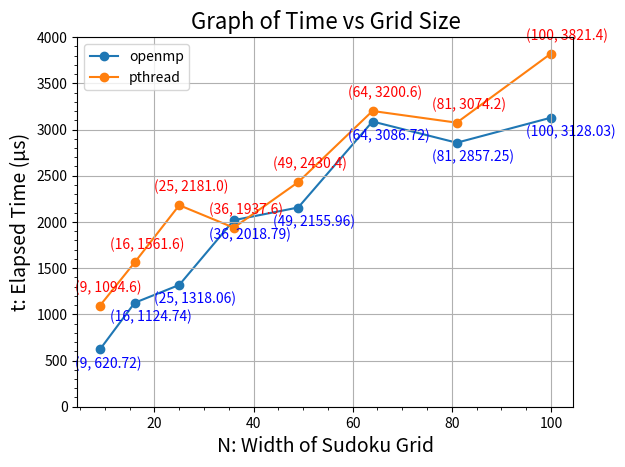

Python code for this plot:
import matplotlib.pyplot as plt
import numpy as np

def annotate2d(X , Y):
	for i in range(len(X)):
		plt.text(X[i]-5, Y[i]+150, "({}, {})".format(xn[i], yn_pthread[i]), fontsize=10, color='red', zorder=2)
	return
	
def annotate2d_omp(X , Y):
	for i in range(len(X)):
		plt.text(X[i]-5, Y[i]-200, "({}, {})".format(xn[i], yn_omp[i]), fontsize=10, color='blue', zorder=2)
	return

xn = np.array([9,
16,
25,
36,
49,
64,
81,
100
])

yn_pthread = np.array([
1094.6,
1561.6,
2181,
1937.6,
2430.4,
3200.6,
3074.2,
3821.4
])

yn_omp = np.array([
620.72,
1124.74,
1318.06, 
2018.79,
2155.96,
3086.72,
2857.25,
3128.03
])

yn_pthread = yn_pthread.round(2)

annotate2d(xn,yn_pthread)
annotate2d_omp(xn,yn_omp)
plt.grid()
plt.minorticks_on()
plt.ylim(bottom=0, top=4000)
plt.plot(xn,yn_omp, marker='o', zorder=1,  label=r"openmp")
plt.plot(xn,yn_pthread, marker='o', zorder=1,  label=r"pthread")
plt.legend(loc="best")
plt.xlabel("N: Width of Sudoku Grid", fontsize=14)
plt.ylabel(r't: Elapsed Time (µs)', fontsize=14)
plt.title('Graph of Time vs Grid Size', fontsize=16)
plt.savefig("Fig1.png")
plt.show()

